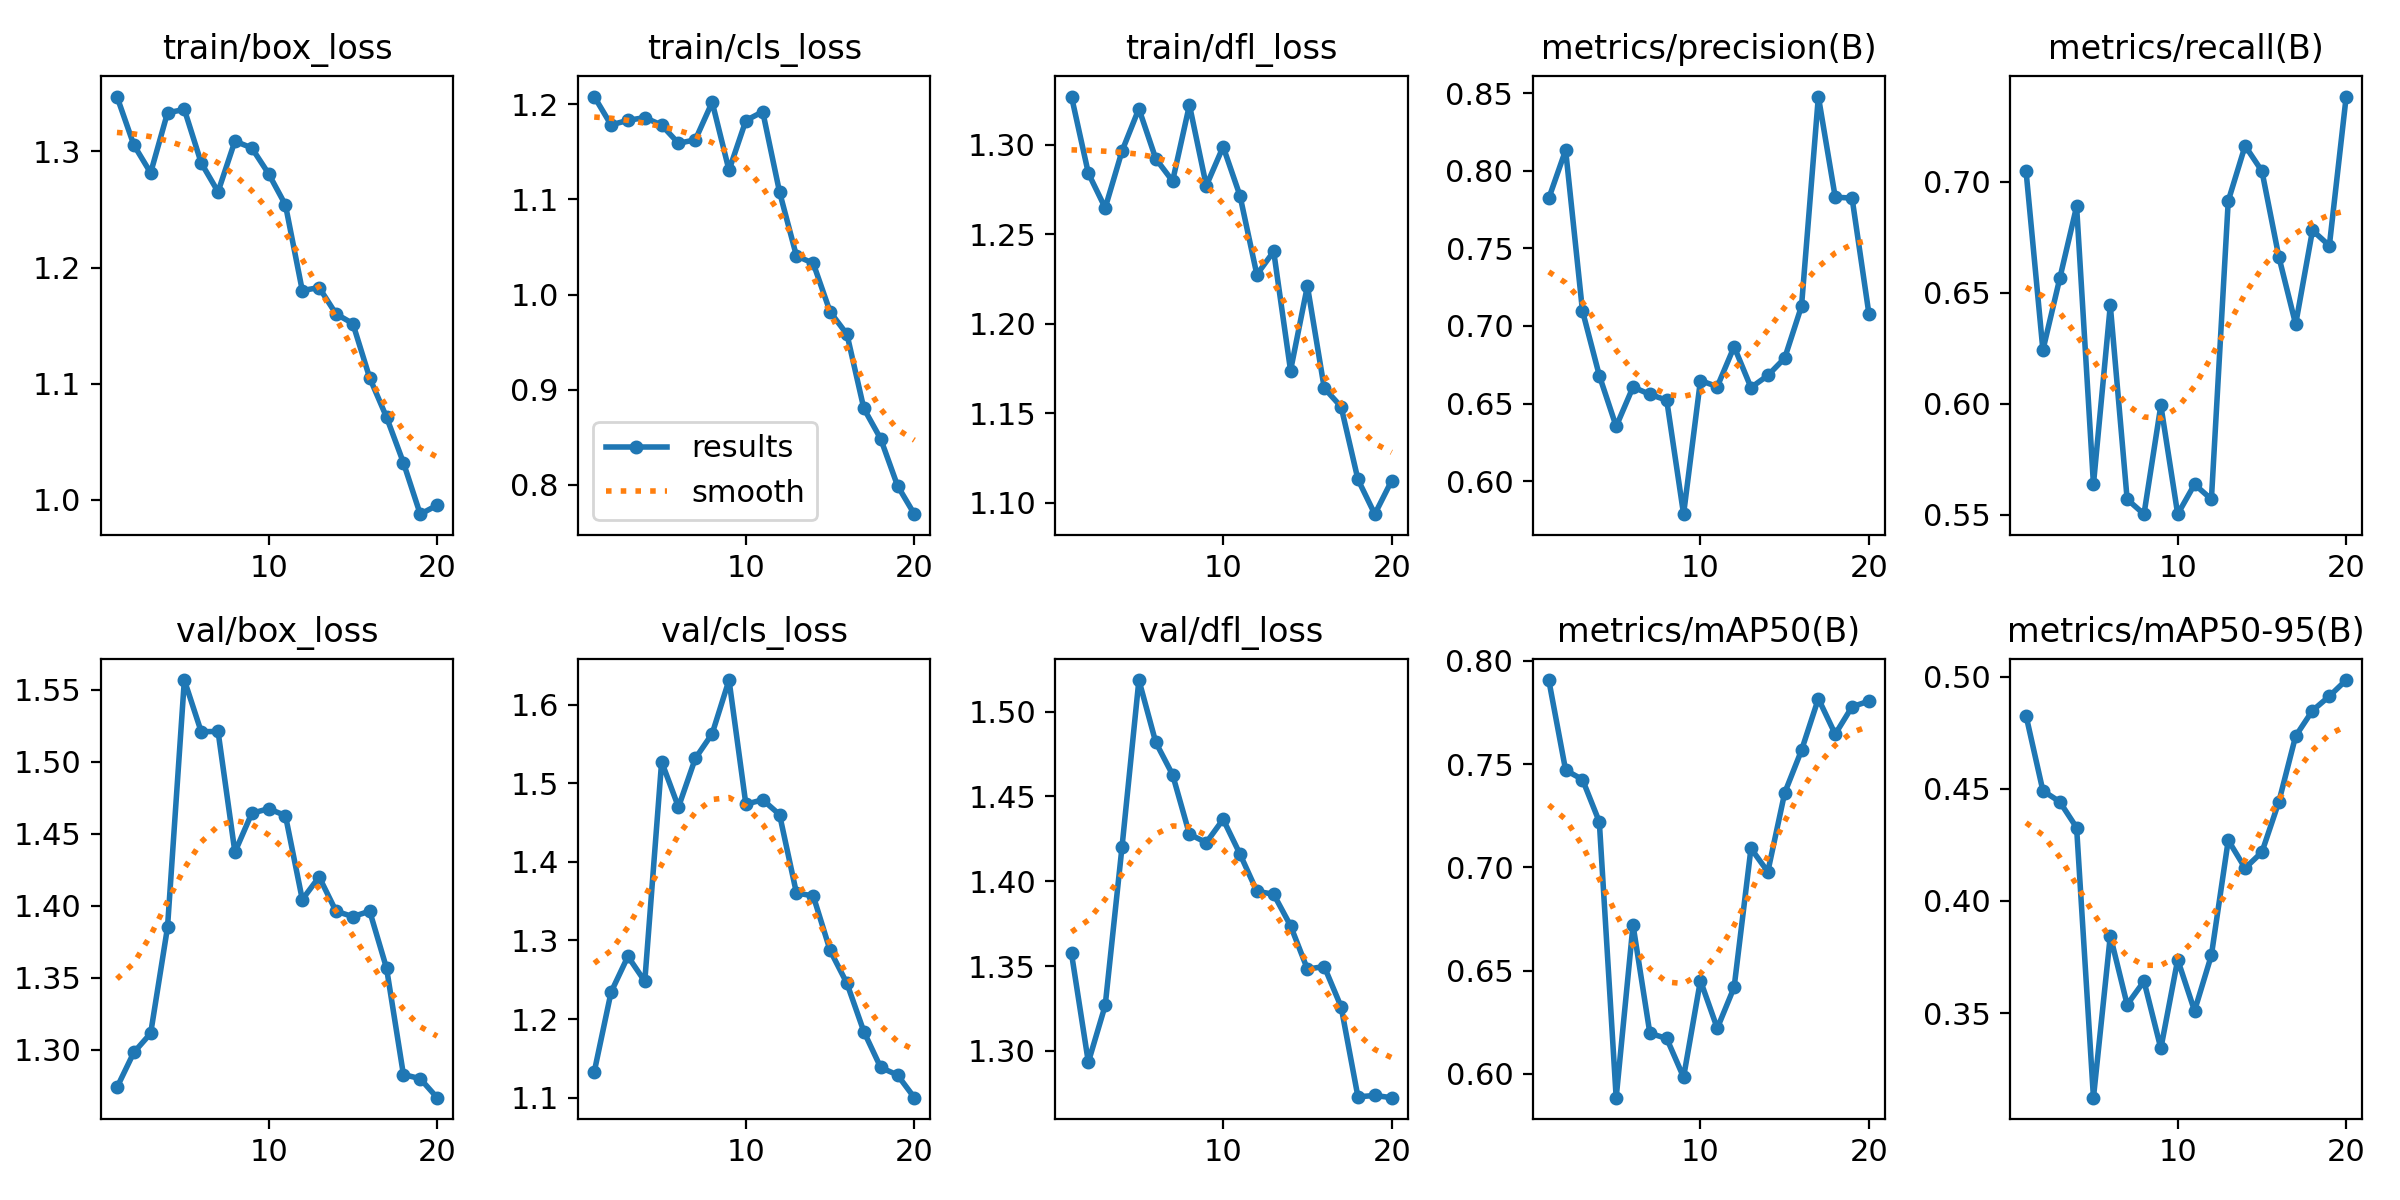

The file beside this chart, header and first rows:
epoch, train/box_loss, train/cls_loss, train/dfl_loss, metrics/precision(B), metrics/recall(B), metrics/mAP50(B), metrics/mAP50-95(B), val/box_loss, val/cls_loss, val/dfl_loss, lr/pg0, lr/pg1, lr/pg2
1, 1.347, 1.208, 1.327, 0.7822, 0.7047, 0.7907, 0.4826, 1.274, 1.133, 1.357, 0.00022, 0.00022, 0.00022
2, 1.306, 1.178, 1.284, 0.8133, 0.6242, 0.7471, 0.4491, 1.298, 1.234, 1.293, 0.0004372, 0.0004372, 0.0004372
3, 1.282, 1.183, 1.265, 0.7097, 0.6564, 0.7425, 0.4442, 1.311, 1.28, 1.327, 0.0006307, 0.0006307, 0.0006307
4, 1.333, 1.186, 1.296, 0.668, 0.6888, 0.722, 0.4327, 1.385, 1.248, 1.42, 0.0008004, 0.0008004, 0.0008004
5, 1.336, 1.178, 1.32, 0.6353, 0.5638, 0.5884, 0.3123, 1.557, 1.527, 1.519, 0.0009464, 0.0009464, 0.0009464
6, 1.29, 1.159, 1.292, 0.6607, 0.6443, 0.6721, 0.3845, 1.521, 1.47, 1.482, 0.001069, 0.001069, 0.001069
7, 1.265, 1.163, 1.28, 0.6559, 0.5571, 0.6196, 0.3537, 1.521, 1.532, 1.463, 0.001167, 0.001167, 0.001167
8, 1.309, 1.202, 1.322, 0.6522, 0.5503, 0.6171, 0.3642, 1.437, 1.563, 1.428, 0.001242, 0.001242, 0.001242
9, 1.303, 1.131, 1.277, 0.5787, 0.5993, 0.5984, 0.3342, 1.464, 1.631, 1.423, 0.001208, 0.001208, 0.001208
10, 1.281, 1.183, 1.299, 0.6648, 0.5503, 0.6452, 0.3738, 1.467, 1.473, 1.437, 0.001109, 0.001109, 0.001109
11, 1.254, 1.192, 1.271, 0.6609, 0.5638, 0.622, 0.351, 1.463, 1.479, 1.416, 0.00101, 0.00101, 0.00101
12, 1.18, 1.108, 1.227, 0.6867, 0.5571, 0.6419, 0.3758, 1.404, 1.46, 1.394, 0.000911, 0.000911, 0.000911
13, 1.183, 1.041, 1.24, 0.6603, 0.6913, 0.7092, 0.4271, 1.42, 1.361, 1.392, 0.000812, 0.000812, 0.000812
14, 1.16, 1.033, 1.174, 0.6681, 0.7161, 0.6979, 0.4146, 1.396, 1.357, 1.374, 0.000713, 0.000713, 0.000713
15, 1.152, 0.9819, 1.221, 0.6793, 0.7047, 0.736, 0.4218, 1.392, 1.287, 1.348, 0.000614, 0.000614, 0.000614
16, 1.105, 0.9582, 1.164, 0.7128, 0.6662, 0.7567, 0.4441, 1.396, 1.245, 1.35, 0.000515, 0.000515, 0.000515
17, 1.071, 0.8803, 1.154, 0.8478, 0.6358, 0.7817, 0.4735, 1.357, 1.184, 1.326, 0.000416, 0.000416, 0.000416
18, 1.032, 0.8484, 1.113, 0.783, 0.6781, 0.7645, 0.4849, 1.283, 1.138, 1.273, 0.000317, 0.000317, 0.000317
19, 0.9877, 0.7991, 1.094, 0.7824, 0.6711, 0.7778, 0.4913, 1.28, 1.129, 1.274, 0.000218, 0.000218, 0.000218
20, 0.9954, 0.7692, 1.112, 0.7078, 0.7383, 0.7805, 0.4985, 1.267, 1.1, 1.272, 0.000119, 0.000119, 0.000119
